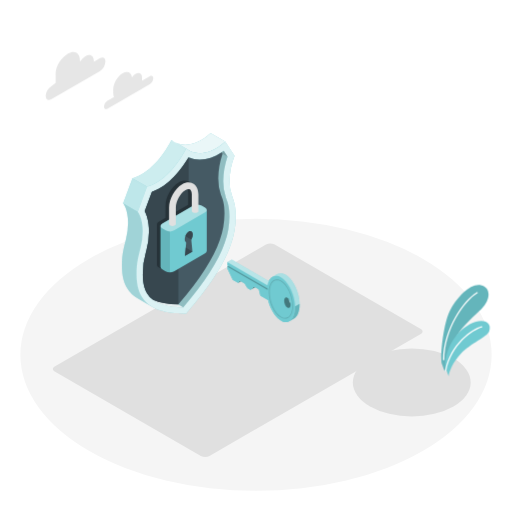
t = 0.00 s
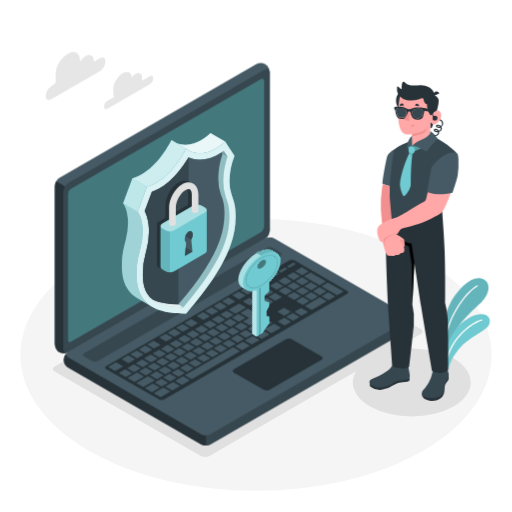
t = 2.00 s
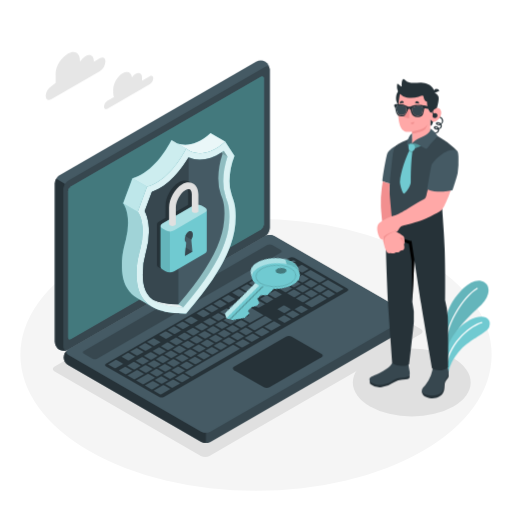
t = 2.38 s
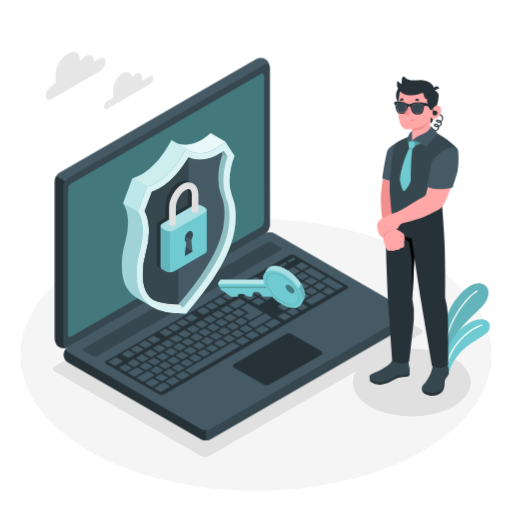
t = 2.75 s
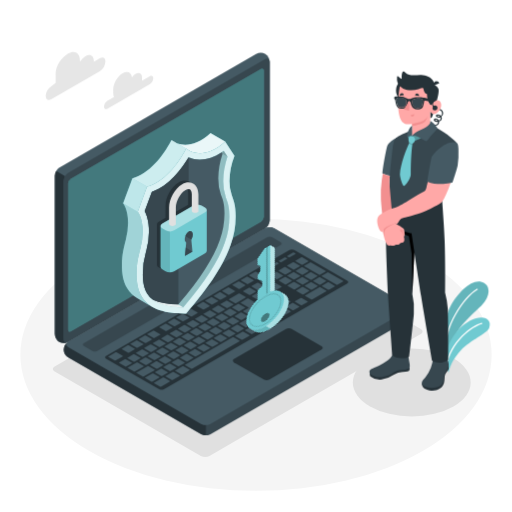
t = 3.50 s
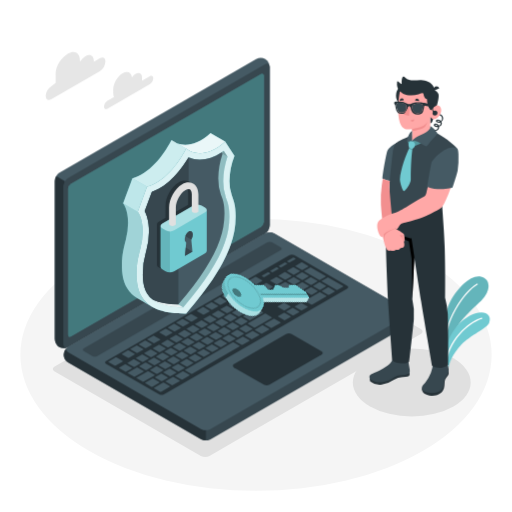
t = 4.25 s

The animated SVG that drew these frames (rendered in a browser with its animation timeline set to each time). Animation: 4 CSS @keyframes rules; one cycle of 5.00 s, repeats indefinitely.

<svg class="animated" id="freepik_stories-security" xmlns="http://www.w3.org/2000/svg" viewBox="0 0 500 500" version="1.1" xmlns:xlink="http://www.w3.org/1999/xlink" xmlns:svgjs="http://svgjs.com/svgjs"><style>svg#freepik_stories-security:not(.animated) .animable {opacity: 0;}svg#freepik_stories-security.animated #freepik--Plant--inject-154 {animation: 3s Infinite  linear floating;animation-delay: 0s;}svg#freepik_stories-security.animated #freepik--Device--inject-154 {animation: 2.0s 1 forwards ease-out slideRight,3s Infinite  linear floating;animation-delay: 0s,2s;}svg#freepik_stories-security.animated #freepik--Key--inject-154 {animation: 3s Infinite  linear spin;animation-delay: 0s;}svg#freepik_stories-security.animated #freepik--Character--inject-154 {animation: 2.0s 1 forwards ease-out slideLeft,3s Infinite  linear floating;animation-delay: 0s,2s;}            @keyframes floating {                0% {                    opacity: 1;                    transform: translateY(0px);                }                50% {                    transform: translateY(-10px);                }                100% {                    opacity: 1;                    transform: translateY(0px);                }            }                    @keyframes slideRight {                0% {                    opacity: 0;                    transform: translateX(30px);                }                100% {                    opacity: 1;                    transform: translateX(0);                }            }                 @keyframes spin {             from {                 transform: rotate(0);               }               to {                 transform: rotate(360deg);               }         }                 @keyframes slideLeft {                0% {                    opacity: 0;                    transform: translateX(-30px);                }                100% {                    opacity: 1;                    transform: translateX(0);                }            }        </style><g id="freepik--Floor--inject-154" class="animable" style="transform-origin: 250px 346.53px;"><ellipse id="freepik--floor--inject-154" cx="250" cy="346.53" rx="230.12" ry="132.84" style="fill: rgb(245, 245, 245); transform-origin: 250px 346.53px;" class="animable"></ellipse></g><g id="freepik--Shadows--inject-154" class="animable" style="transform-origin: 255.648px 342.016px;"><ellipse id="freepik--Shadow--inject-154" cx="402.11" cy="373.46" rx="57.53" ry="33.22" style="fill: rgb(224, 224, 224); transform-origin: 402.11px 373.46px;" class="animable"></ellipse><path id="freepik--shadow--inject-154" d="M196.14,445.23,53.41,362.83c-2.34-1.35-2.34-3.54,0-4.9L259.75,238.81a9.32,9.32,0,0,1,8.48,0l142.69,82.38c2.34,1.35,2.34,3.54,0,4.89L204.62,445.23A9.38,9.38,0,0,1,196.14,445.23Z" style="fill: rgb(224, 224, 224); transform-origin: 232.165px 342.016px;" class="animable"></path></g><g id="freepik--Plant--inject-154" class="animable" style="transform-origin: 454.616px 322.734px;"><g id="freepik--Plants--inject-154" class="animable" style="transform-origin: 454.616px 322.734px;"><path d="M431.15,354.41c-1.23-8.44,1.92-40.59,9.07-52.83s19-25.08,29.32-23.16c9.56,1.78,10.32,13.88.42,23.41s-25.06,21.9-27.92,36.3l-7.8,24.51Z" style="fill: rgb(112, 202, 209); transform-origin: 453.972px 320.434px;" id="el1we9d0huy3x" class="animable"></path><g id="elg8vnkhnkta"><path d="M431.15,354.41c-1.23-8.44,1.92-40.59,9.07-52.83s19-25.08,29.32-23.16c9.56,1.78,10.32,13.88.42,23.41s-25.06,21.9-27.92,36.3l-7.8,24.51Z" style="opacity: 0.1; transform-origin: 453.972px 320.434px;" class="animable"></path></g><path d="M433.44,351.76a.62.62,0,0,0,.46-.59c.44-29.66,19.41-57.14,32.35-64.79a.62.62,0,1,0-.63-1.07c-13.19,7.8-32.52,35.73-33,65.84a.62.62,0,0,0,.61.63A.47.47,0,0,0,433.44,351.76Z" style="fill: rgb(255, 255, 255); transform-origin: 449.588px 318.504px;" id="el6m6if33gv2f" class="animable"></path><path d="M438.08,367.24c.66-4.94,4.12-13.46,11.94-21.9,9.58-10.34,25.48-16,27.7-22,2.65-7.22-3.41-12.15-13.75-8.86-13.89,4.42-29.39,21.76-29.19,44.07Z" style="fill: rgb(112, 202, 209); transform-origin: 456.56px 340.339px;" id="elj5fjj0em3wh" class="animable"></path><path d="M435.29,362.57a.64.64,0,0,0,.47-.49c5.24-26,26.2-39.95,34.76-42.35A.63.63,0,0,0,471,319a.61.61,0,0,0-.77-.43c-9.46,2.65-30.3,16.8-35.64,43.31a.62.62,0,0,0,.49.73A.57.57,0,0,0,435.29,362.57Z" style="fill: rgb(255, 255, 255); transform-origin: 452.794px 340.577px;" id="elo6qqssdh2da" class="animable"></path></g></g><g id="freepik--Clouds--inject-154" class="animable" style="transform-origin: 97.1854px 78.6387px;"><g id="freepik--clouds--inject-154" class="animable" style="transform-origin: 97.1854px 78.6387px;"><path d="M146.31,74.42l-7.61,4.4a8.68,8.68,0,0,0,.06-1v-2.2c0-3.93-2.76-5.52-6.16-3.56a12.15,12.15,0,0,0-3.67,3.53c-.55-4.94-4.43-6.78-9.13-4.06-5.09,2.94-9.22,10.08-9.22,16v3.3a8.79,8.79,0,0,0,.78,3.82L105,98.25a7.55,7.55,0,0,0-3.42,5.92c0,2.18,1.53,3.06,3.42,2l41.27-23.83a7.55,7.55,0,0,0,3.42-5.91C149.73,74.22,148.2,73.33,146.31,74.42Z" style="fill: rgb(230, 230, 230); transform-origin: 125.635px 88.4449px;" id="elszqugigmr7n" class="animable"></path><path d="M50.14,84.25,54.34,81V71.76c0-7.34,5.85-15.86,12.2-19.53h0c6.36-3.67,11.51-.69,11.51,6.65v1.34a16.3,16.3,0,0,1,5.34-5.34h0c4.57-2.64,8.28-.5,8.28,4.78v.61l5.86-3.38c3-1.74,5.45-.33,5.45,3.15a12.06,12.06,0,0,1-5.45,9.44L50.14,96.84c-3,1.74-5.46.33-5.46-3.15A12,12,0,0,1,50.14,84.25Z" style="fill: rgb(230, 230, 230); transform-origin: 73.83px 74.1222px;" id="el2bb72ipb5dd" class="animable"></path></g></g><g id="freepik--Device--inject-154" class="animable animator-active" style="transform-origin: 227.827px 248.344px;"><g id="freepik--Laptop--inject-154" class="animable" style="transform-origin: 227.827px 248.344px;"><path d="M62.22,351.49a9.93,9.93,0,0,0,4.62,7.68l129.49,74.76a10.25,10.25,0,0,0,9.25,0L397.49,323.14a8.69,8.69,0,0,0,0-15.35L268,233a10.19,10.19,0,0,0-9.25,0L66.84,343.82A9.91,9.91,0,0,0,62.22,351.49Z" style="fill: rgb(55, 71, 79); transform-origin: 232.162px 333.461px;" id="el6qrb8hwxmvb" class="animable"></path><path d="M201,425v10a9.37,9.37,0,0,1-4.62-1.1L66.84,359.17a8.66,8.66,0,0,1-.47-15.05c-2.07,1.48-1.91,3.66.47,5l129.5,74.77A9.37,9.37,0,0,0,201,425Z" style="fill: rgb(38, 50, 56); transform-origin: 131.611px 389.561px;" id="elww6g4602rp" class="animable"></path><path d="M57.88,344a9.91,9.91,0,0,1-4.33-7.84V181.61a10.22,10.22,0,0,1,4.62-8L250.08,62.82a9.94,9.94,0,0,1,9-.17,9.94,9.94,0,0,1,4.33,7.84V225a10.21,10.21,0,0,1-4.62,8L66.84,343.82A9.93,9.93,0,0,1,57.88,344Z" style="fill: rgb(69, 90, 100); transform-origin: 158.48px 203.318px;" id="el3guzaaxgda4" class="animable"></path><path d="M66.3,344.1a10,10,0,0,1-8.42-.12,9.91,9.91,0,0,1-4.33-7.84V181.61a9.28,9.28,0,0,1,1.36-4.55l8.66,5h0a9.47,9.47,0,0,0-1.35,4.54V341.15C62.22,343.88,64,345.11,66.3,344.1Z" style="fill: rgb(38, 50, 56); transform-origin: 59.925px 261.015px;" id="elh3hll1goku6" class="animable"></path><path d="M62.22,186.62V341.15c0,3,2.07,4.14,4.62,2.67L258.75,233a10.21,10.21,0,0,0,4.62-8V70.49c0-2.94-2.06-4.14-4.62-2.66L66.84,178.61A10.24,10.24,0,0,0,62.22,186.62Z" style="fill: rgb(55, 71, 79); transform-origin: 162.795px 205.827px;" id="eli4tc7q3vpxk" class="animable"></path><path d="M66.84,349.15l129.49,74.77a10.25,10.25,0,0,0,9.25,0L397.49,313.13c2.55-1.48,2.55-3.87,0-5.34L268,233a10.19,10.19,0,0,0-9.25,0L66.84,343.82C64.29,345.29,64.29,347.68,66.84,349.15Z" style="fill: rgb(69, 90, 100); transform-origin: 232.165px 328.456px;" id="el271pjefjksnh" class="animable"></path><path d="M69.33,184.55,254.88,77.45c1.53-.88,2.78-.16,2.78,1.61V221.63a6.13,6.13,0,0,1-2.78,4.8L69.33,333.53c-1.53.88-2.78.16-2.78-1.61V189.35A6.13,6.13,0,0,1,69.33,184.55Z" style="fill: rgb(112, 202, 209); transform-origin: 162.105px 205.49px;" id="el1k4my5cx0j3" class="animable"></path><g id="elkorukpdjedc"><path d="M69.33,184.55,254.88,77.45c1.53-.88,2.78-.16,2.78,1.61V221.63a6.13,6.13,0,0,1-2.78,4.8L69.33,333.53c-1.53.88-2.78.16-2.78-1.61V189.35A6.13,6.13,0,0,1,69.33,184.55Z" style="opacity: 0.4; transform-origin: 162.105px 205.49px;" class="animable"></path></g><path d="M81.87,345.15l179.2-103.44a5.08,5.08,0,0,1,4.62,0l8.41,4.85c1.27.74,1.27,1.93,0,2.67L94.88,352.66a5.08,5.08,0,0,1-4.62,0l-8.39-4.84C80.6,347.08,80.6,345.89,81.87,345.15Z" style="fill: rgb(55, 71, 79); transform-origin: 177.985px 297.185px;" id="elzt4o8kaagi" class="animable"></path><path d="M103.55,357.67,282.74,254.22a5.08,5.08,0,0,1,4.62,0l51.74,29.87c1.28.74,1.28,1.94,0,2.67l-179,103.32a5.14,5.14,0,0,1-4.63,0l-51.91-29.75C102.28,359.6,102.27,358.4,103.55,357.67Z" style="fill: rgb(38, 50, 56); transform-origin: 221.327px 322.148px;" id="el1dksqwyswfu" class="animable"></path><path d="M261,298.21l5.64-3.26c.24-.14.25-.36,0-.5L260.72,291a1,1,0,0,0-.86,0l-5.65,3.26c-.23.14-.24.36,0,.49l6,3.44A1,1,0,0,0,261,298.21Zm-9.67-12.1-5.64,3.26a.26.26,0,0,0,0,.49l6,3.44a1,1,0,0,0,.86,0l5.65-3.26a.26.26,0,0,0,0-.5l-6-3.44A1,1,0,0,0,251.35,286.11Zm-18.23,10.52-9.54,5.51c-.24.14-.25.37,0,.5l6,3.44a1,1,0,0,0,.86,0l9.55-5.51c.24-.14.24-.36,0-.5l-6-3.43A.93.93,0,0,0,233.12,296.63Zm10-5.76-5.65,3.26c-.24.14-.24.36,0,.49l6,3.44a1,1,0,0,0,.86,0l5.64-3.26c.24-.14.24-.36,0-.5l-6-3.44A.94.94,0,0,0,243.11,290.87ZM221,303.65l-5.64,3.25c-.24.14-.24.37,0,.5l6,3.44a1,1,0,0,0,.86,0l5.64-3.25c.24-.14.24-.36,0-.5l-6-3.44A1,1,0,0,0,221,303.65Zm-8.24,4.76-5.65,3.26a.26.26,0,0,0,0,.49L213,315.6a.93.93,0,0,0,.86,0l5.64-3.25c.24-.14.24-.36,0-.5l-5.95-3.44A1,1,0,0,0,212.73,308.41Zm23.38,14,5.64-3.26c.24-.14.24-.36,0-.49l-5.95-3.44a1,1,0,0,0-.86,0l-5.65,3.26a.26.26,0,0,0,0,.5l5.95,3.44A1,1,0,0,0,236.11,322.41Zm-8.25,4.76,5.65-3.26c.24-.14.24-.36,0-.49L227.56,320a1,1,0,0,0-.86,0l-5.64,3.26c-.24.14-.24.36,0,.5l5.95,3.44A1,1,0,0,0,227.86,327.17Zm-8.24,4.76,5.64-3.26a.26.26,0,0,0,0-.49l-6-3.44a.93.93,0,0,0-.86,0L212.81,328c-.24.14-.24.36,0,.5l6,3.44A1,1,0,0,0,219.62,331.93Zm-8.25,4.76,5.64-3.26c.24-.13.25-.36,0-.49l-6-3.44a1,1,0,0,0-.86,0l-5.64,3.25c-.24.14-.25.36,0,.5l5.95,3.44A1,1,0,0,0,211.37,336.69ZM252.77,303l5.65-3.26a.26.26,0,0,0,0-.5l-6-3.43a.93.93,0,0,0-.86,0L246,299c-.24.14-.24.36,0,.49l5.95,3.44A1,1,0,0,0,252.77,303Zm-8.41,14.68,12.58-7.27c.24-.14.24-.36,0-.49l-14.46-8.35a1,1,0,0,0-.86,0l-6.51,3.76c-.24.14-.24.36,0,.5l7.66,4.42a.26.26,0,0,1,0,.49l-5.21,3c-.24.14-.24.36,0,.5l6,3.43A.93.93,0,0,0,244.36,317.65Zm-39.88-4.48-5.64,3.26a.26.26,0,0,0,0,.49l5.95,3.44a1,1,0,0,0,.86,0l5.65-3.26a.26.26,0,0,0,0-.5l-5.95-3.44A1,1,0,0,0,204.48,313.17Zm-8.24,4.76-5.65,3.26c-.24.14-.24.36,0,.49l6,3.44a1,1,0,0,0,.86,0l5.64-3.26c.24-.14.24-.36,0-.5l-6-3.44A.94.94,0,0,0,196.24,317.93ZM152.79,370a1,1,0,0,0,.86,0l5.64-3.26c.24-.14.25-.36,0-.5l-6-3.43a.93.93,0,0,0-.86,0l-5.64,3.26c-.24.14-.25.36,0,.49Zm-22.52-14-5.64,3.25c-.24.14-.25.36,0,.5l5.95,3.44a1,1,0,0,0,.86,0l5.64-3.26c.24-.13.25-.36,0-.49l-6-3.44A.93.93,0,0,0,130.27,356Zm11.85,10.34a.93.93,0,0,0,.86,0l5.64-3.26c.24-.14.24-.36,0-.49l-6-3.44a.93.93,0,0,0-.86,0l-5.64,3.26c-.24.14-.24.36,0,.5Zm24.38,6.06,5.64-3.26a.26.26,0,0,0,0-.49l-6-3.44a1,1,0,0,0-.86,0l-5.64,3.25c-.24.14-.24.36,0,.5l6,3.44A1,1,0,0,0,166.5,372.42Zm-9.11,4.77a1,1,0,0,0,.86,0l5.64-3.26c.24-.13.25-.36,0-.49L158,370a1,1,0,0,0-.86,0l-5.64,3.25c-.24.14-.25.36,0,.5Zm-18.87-25.94-5.65,3.26a.26.26,0,0,0,0,.5l5.95,3.44a1,1,0,0,0,.86,0l5.64-3.26c.24-.14.24-.36,0-.49l-6-3.44A.94.94,0,0,0,138.52,351.25Zm41.22-23.8-5.64,3.26c-.24.14-.24.36,0,.49l6,3.44a.93.93,0,0,0,.86,0l5.64-3.26c.24-.14.24-.36,0-.5l-6-3.43A.93.93,0,0,0,179.74,327.45Zm-33,19-5.64,3.26c-.24.14-.24.36,0,.5l5.95,3.43a.93.93,0,0,0,.86,0l5.65-3.26c.24-.14.24-.36,0-.49l-5.95-3.44A1,1,0,0,0,146.76,346.49ZM188,322.69,182.35,326c-.24.14-.25.36,0,.49l5.95,3.44a.93.93,0,0,0,.86,0l5.64-3.26c.24-.14.25-.36,0-.5l-6-3.43A.93.93,0,0,0,188,322.69Zm-16.49,9.52-5.64,3.26c-.24.14-.25.36,0,.5l6,3.43a.93.93,0,0,0,.86,0l5.64-3.26c.24-.14.25-.36,0-.5l-5.95-3.43A.93.93,0,0,0,171.5,332.21ZM163.25,337l-5.64,3.26c-.24.14-.24.36,0,.5l6,3.43a.93.93,0,0,0,.86,0l5.64-3.26c.24-.14.24-.36,0-.49l-6-3.44A.93.93,0,0,0,163.25,337ZM155,341.73,149.37,345c-.24.14-.25.36,0,.5l5.95,3.43a.93.93,0,0,0,.86,0l5.64-3.26c.24-.14.25-.36,0-.49l-5.95-3.44A1,1,0,0,0,155,341.73Zm39.87,4.48,5.64-3.25c.24-.14.25-.36,0-.5L194.58,339a1,1,0,0,0-.86,0l-5.64,3.25c-.24.14-.25.36,0,.5l6,3.44A1,1,0,0,0,194.88,346.21Zm74.7-70.62-5.64,3.25c-.24.14-.25.36,0,.5l5.95,3.44a1,1,0,0,0,.86,0l5.64-3.26c.24-.13.25-.36,0-.49l-5.95-3.44A.93.93,0,0,0,269.58,275.59Zm-10,5.76L254,284.61a.26.26,0,0,0,0,.49l5.95,3.44a1,1,0,0,0,.86,0l5.64-3.25c.24-.14.24-.36,0-.5l-6-3.44A1,1,0,0,0,259.6,281.35Zm18.22-10.53-5.64,3.26c-.24.14-.24.36,0,.5l6,3.44a1,1,0,0,0,.86,0l5.64-3.26c.24-.14.24-.36,0-.49l-6-3.44A1,1,0,0,0,277.82,270.82ZM233.68,314l5.64-3.26a.26.26,0,0,0,0-.49l-6-3.44a1,1,0,0,0-.86,0l-5.65,3.26a.26.26,0,0,0,0,.5l5.95,3.44A1,1,0,0,0,233.68,314Zm53.25-47.93a1,1,0,0,0-.86,0l-5.64,3.26c-.24.14-.25.36,0,.5l5.95,3.44a1,1,0,0,0,.86,0l5.64-3.26c.24-.14.25-.36,0-.49Zm-83.8,75.39,5.64-3.25c.24-.14.24-.37,0-.5l-6-3.44a1,1,0,0,0-.86,0l-5.64,3.25c-.24.14-.24.36,0,.5l6,3.44A1,1,0,0,0,203.13,341.45Zm101.11-58.38,5.65-3.26a.26.26,0,0,0,0-.49l-6-3.44a1,1,0,0,0-.86,0l-5.64,3.25c-.24.14-.24.36,0,.5l6,3.44A.94.94,0,0,0,304.24,283.07Zm-16.75-.15,5.65-3.26a.26.26,0,0,0,0-.49l-5.95-3.44a1,1,0,0,0-.86,0L280.69,279c-.24.14-.25.36,0,.5l5.95,3.44A1,1,0,0,0,287.49,282.92ZM295.43,271a.94.94,0,0,0-.85,0l-5.65,3.26a.26.26,0,0,0,0,.5l5.95,3.44a1,1,0,0,0,.86,0l5.64-3.26a.26.26,0,0,0,0-.49Zm1.74-1,14.46,8.35a1,1,0,0,0,.86,0l5.64-3.26c.24-.13.25-.36,0-.49l-14.46-8.35a1,1,0,0,0-.86,0l-5.64,3.26C296.94,269.61,296.94,269.83,297.17,270ZM278.08,280.5l-5.64,3.25c-.24.14-.24.36,0,.5l6,3.44a1,1,0,0,0,.86,0l5.64-3.25c.24-.14.24-.37,0-.5l-6-3.44A1,1,0,0,0,278.08,280.5ZM216,316.33l-5.64,3.25c-.24.14-.24.36,0,.5l6,3.44a1,1,0,0,0,.86,0l5.64-3.25c.24-.14.24-.37,0-.5l-6-3.44A1,1,0,0,0,216,316.33Zm79.12-28.49a1,1,0,0,0,.86,0l5.64-3.25c.24-.14.24-.37,0-.5l-5.95-3.44a1,1,0,0,0-.86,0l-5.65,3.25a.26.26,0,0,0,0,.5Zm-70.87,23.73-5.64,3.25c-.24.14-.24.36,0,.5l5.95,3.44a1,1,0,0,0,.86,0l5.65-3.26a.26.26,0,0,0,0-.49l-6-3.44A.93.93,0,0,0,224.27,311.57ZM161,365.26a1,1,0,0,0,.86,0l5.64-3.26c.24-.14.24-.36,0-.5l-6-3.44a.94.94,0,0,0-.85,0l-5.65,3.26c-.24.14-.24.36,0,.49Zm-11-10.85-5.64,3.26c-.24.14-.25.36,0,.49l6,3.44a.93.93,0,0,0,.86,0l5.64-3.26c.24-.14.25-.36,0-.5l-6-3.43A.93.93,0,0,0,150.06,354.41Zm20.08,6.08,5.65-3.25a.26.26,0,0,0,0-.5l-5.95-3.44a1,1,0,0,0-.86,0l-5.64,3.26a.26.26,0,0,0,0,.49l5.95,3.44A.93.93,0,0,0,170.14,360.49Zm8.25-4.76,5.64-3.25c.24-.14.25-.36,0-.5l-5.95-3.44a1,1,0,0,0-.86,0l-5.65,3.26a.26.26,0,0,0,0,.49l5.95,3.44A.93.93,0,0,0,178.39,355.73Zm8.25-4.76,5.64-3.25c.24-.14.24-.36,0-.5l-6-3.44a1,1,0,0,0-.86,0L179.83,347c-.24.14-.24.37,0,.5l6,3.44A1,1,0,0,0,186.64,351Zm-28.34-1.32-5.64,3.26c-.24.14-.24.36,0,.49l6,3.44a.93.93,0,0,0,.86,0l5.64-3.26c.24-.14.24-.36,0-.5l-6-3.43A.93.93,0,0,0,158.3,349.65Zm8.25-4.76-5.64,3.26c-.24.14-.25.36,0,.49l5.95,3.44a1,1,0,0,0,.86,0l5.65-3.26c.23-.14.24-.36,0-.5l-6-3.43A.93.93,0,0,0,166.55,344.89Zm33-19-5.64,3.25c-.24.14-.24.37,0,.5l6,3.44a1,1,0,0,0,.86,0l5.64-3.25c.24-.14.24-.36,0-.5l-6-3.44A1,1,0,0,0,199.53,325.85Zm-8.24,4.76-5.64,3.26c-.24.13-.25.36,0,.49l6,3.44a.93.93,0,0,0,.86,0l5.64-3.25c.24-.14.25-.36,0-.5l-5.95-3.44A1,1,0,0,0,191.29,330.61Zm16.49-9.52-5.64,3.25c-.24.14-.25.36,0,.5l6,3.44a1,1,0,0,0,.86,0l5.64-3.25c.24-.14.25-.36,0-.5l-6-3.44A1,1,0,0,0,207.78,321.09Zm-33,19-5.65,3.26c-.24.14-.24.36,0,.49l5.95,3.44a1,1,0,0,0,.86,0l5.64-3.26c.24-.14.24-.36,0-.5l-6-3.44A1,1,0,0,0,174.8,340.13Zm8.24-4.76-5.64,3.26a.26.26,0,0,0,0,.49l6,3.44a.94.94,0,0,0,.85,0l5.65-3.26c.24-.14.24-.36,0-.5l-6-3.44A1,1,0,0,0,183,335.37Zm-8.3,32.29,5.65-3.26a.26.26,0,0,0,0-.49l-5.95-3.44a.93.93,0,0,0-.86,0l-5.64,3.25c-.24.14-.24.36,0,.5l5.95,3.44A1,1,0,0,0,174.74,367.66Zm-45.9-3.45-6-3.44a1,1,0,0,0-.86,0L116.38,364c-.24.14-.24.36,0,.5l6,3.44a1,1,0,0,0,.86,0l5.64-3.26A.26.26,0,0,0,128.84,364.21Zm11.54,3.16-5.95-3.44a.93.93,0,0,0-.86,0l-8.68,5c-.24.14-.25.36,0,.5l6,3.44a1,1,0,0,0,.86,0l8.68-5C140.61,367.72,140.62,367.5,140.38,367.37Zm-20.56-9.87-6-3.44a1,1,0,0,0-.86,0l-6.94,4c-.24.14-.25.36,0,.5l6,3.44a1,1,0,0,0,.86,0l7-4C120.05,357.85,120.05,357.63,119.82,357.5Zm5.32-3.08a.93.93,0,0,0,.86,0l5.64-3.26c.24-.14.24-.36,0-.5l-6-3.43a.91.91,0,0,0-.85,0l-5.65,3.26c-.24.14-.24.36,0,.49ZM151.06,371l-6-3.43a.93.93,0,0,0-.86,0l-10.85,6.26c-.24.14-.24.37,0,.5l6,3.44a1,1,0,0,0,.86,0l10.85-6.26C151.29,371.38,151.29,371.16,151.06,371Zm4.6,7.17-6-3.44a1,1,0,0,0-.86,0l-6.94,4a.26.26,0,0,0,0,.49l6,3.44a.93.93,0,0,0,.86,0l6.94-4C155.89,378.55,155.89,378.33,155.66,378.19ZM186.45,319a1,1,0,0,0,.86,0l5.64-3.26a.26.26,0,0,0,0-.49l-6-3.44a1,1,0,0,0-.86,0l-5.64,3.25c-.24.14-.24.36,0,.5ZM170,328.55a.94.94,0,0,0,.85,0l5.65-3.25a.26.26,0,0,0,0-.5l-6-3.44a1,1,0,0,0-.86,0L164,324.61c-.24.14-.24.36,0,.5Zm-36.58,21.11a.93.93,0,0,0,.86,0l5.65-3.26a.26.26,0,0,0,0-.5l-5.95-3.43a.93.93,0,0,0-.86,0l-5.64,3.26c-.24.14-.24.36,0,.49Zm44.82-25.87a1,1,0,0,0,.86,0l5.64-3.25c.24-.14.25-.37,0-.5l-6-3.44a1,1,0,0,0-.86,0l-5.64,3.25c-.24.14-.25.36,0,.5Zm-16.49,9.52a1,1,0,0,0,.86,0l5.64-3.25c.24-.14.24-.36,0-.5l-5.95-3.44a1,1,0,0,0-.86,0l-5.65,3.26a.26.26,0,0,0,0,.49ZM160,378.66a1,1,0,0,0-.86,0l-8.68,5c-.24.14-.25.36,0,.49l5.95,3.44a1,1,0,0,0,.86,0l8.68-5a.26.26,0,0,0,0-.49Zm-10.07-38.52a1,1,0,0,0,.86,0l5.64-3.26c.24-.14.24-.36,0-.5l-6-3.44a1,1,0,0,0-.86,0l-5.64,3.26c-.24.14-.24.36,0,.49Zm-8.25,4.76a.93.93,0,0,0,.86,0l5.64-3.26c.24-.14.25-.36,0-.5l-5.95-3.43a.93.93,0,0,0-.86,0L135.68,341c-.23.14-.24.36,0,.49Zm171.08-54.44a1,1,0,0,0-.86,0l-13.89,8a.26.26,0,0,0,0,.49l6,3.44a.93.93,0,0,0,.86,0l13.88-8c.24-.14.25-.36,0-.5ZM294.48,301a.93.93,0,0,0-.86,0L288,304.25c-.24.14-.24.36,0,.5l5.95,3.43a.93.93,0,0,0,.86,0l5.65-3.26a.26.26,0,0,0,0-.5ZM183,362.9l5.64-3.26c.24-.14.25-.36,0-.49l-5.95-3.44a1,1,0,0,0-.86,0L176.18,359c-.23.14-.24.36,0,.5l5.95,3.44A1,1,0,0,0,183,362.9Zm95-52.39a1,1,0,0,0-.86,0l-5.64,3.26c-.24.14-.25.36,0,.5l5.95,3.43a.93.93,0,0,0,.86,0l5.64-3.26c.24-.14.25-.36,0-.49Zm43-24.81a1,1,0,0,0-.86,0L314.45,289a.26.26,0,0,0,0,.49l6,3.44a1,1,0,0,0,.86,0l5.64-3.25c.24-.14.24-.36,0-.5Zm14.2-1.32L320.69,276a1,1,0,0,0-.86,0l-5.64,3.25c-.24.14-.24.36,0,.5l14.46,8.35a1,1,0,0,0,.86,0l5.64-3.25C335.38,284.74,335.39,284.52,335.15,284.38Zm-88,43.92a.93.93,0,0,0-.86,0l-6.95,4c-.24.14-.24.36,0,.5l6,3.44a1,1,0,0,0,.86,0l6.94-4c.24-.14.25-.36,0-.49Zm20.83-12a1,1,0,0,0-.86,0l-8.68,5c-.24.14-.25.36,0,.49l6,3.44a1,1,0,0,0,.86,0l8.68-5c.24-.13.25-.36,0-.49Zm-39.93,23.05a1,1,0,0,0-.86,0l-46.43,26.81c-.24.14-.25.36,0,.49l5.95,3.44a.93.93,0,0,0,.86,0L234,343.26a.26.26,0,0,0,0-.5Zm-49,28.32a.93.93,0,0,0-.86,0l-6.94,4c-.24.14-.25.36,0,.5l6,3.43a.93.93,0,0,0,.86,0l7-4a.26.26,0,0,0,0-.5Zm58.59-33.83a.93.93,0,0,0-.86,0l-6.94,4c-.24.14-.25.36,0,.5l6,3.44a1,1,0,0,0,.86,0l6.94-4c.24-.13.25-.36,0-.49Zm-68.14,39.34a1,1,0,0,0-.86,0l-6.94,4c-.24.14-.24.36,0,.5l6,3.44a.94.94,0,0,0,.85,0l6.95-4c.24-.14.24-.36,0-.49Zm87.23-50.36a.93.93,0,0,0-.86,0l-6.94,4c-.24.14-.24.36,0,.5l6,3.43a.93.93,0,0,0,.86,0l6.94-4c.24-.14.24-.36,0-.5Zm29.51-17a.93.93,0,0,0-.86,0L279.73,309c-.24.14-.24.36,0,.5l6,3.43a.93.93,0,0,0,.86,0l5.64-3.26c.24-.14.24-.36,0-.49Zm18.27-13,5.65-3.25c.24-.14.24-.36,0-.5l-6-3.44a1,1,0,0,0-.86,0l-5.64,3.25c-.24.14-.24.37,0,.5l6,3.44A.94.94,0,0,0,304.5,292.74Zm-35.23.7,5.64-3.25c.24-.14.24-.36,0-.5l-6-3.44a1,1,0,0,0-.86,0l-5.64,3.26c-.24.14-.24.36,0,.49l6,3.44A.93.93,0,0,0,269.27,293.44ZM249,324.82l16.49-9.53a.26.26,0,0,0,0-.49l-6-3.44a.93.93,0,0,0-.86,0l-16.49,9.52a.26.26,0,0,0,0,.49l6,3.44A1,1,0,0,0,249,324.82Zm46.44-27.31a1,1,0,0,0,.86,0l5.64-3.25c.24-.14.24-.36,0-.5l-6-3.44a1,1,0,0,0-.86,0l-5.65,3.26a.26.26,0,0,0,0,.49Zm-7.65-4.92,5.65-3.25c.23-.14.24-.36,0-.5l-5.95-3.44a1,1,0,0,0-.86,0L281,288.66c-.24.14-.25.36,0,.5l5.95,3.44A1,1,0,0,0,287.75,292.59Zm-47,37,5.64-3.26c.24-.14.24-.36,0-.5l-6-3.44a1,1,0,0,0-.86,0l-5.65,3.26c-.24.14-.24.36,0,.49l5.95,3.44A1,1,0,0,0,240.71,329.58ZM277.17,308a.93.93,0,0,0,.86,0l5.64-3.26c.24-.14.25-.36,0-.5l-5.95-3.43a.93.93,0,0,0-.86,0l-5.64,3.26c-.24.14-.25.36,0,.5Zm-77.69,45.35,5.64-3.26c.24-.14.25-.36,0-.49l-5.95-3.44a.93.93,0,0,0-.86,0l-5.64,3.26c-.24.14-.25.36,0,.5l6,3.43A.93.93,0,0,0,199.48,353.38Zm8.25-4.76,5.64-3.26c.24-.14.24-.36,0-.49l-6-3.44a.93.93,0,0,0-.86,0l-5.64,3.26c-.24.14-.24.36,0,.5l6,3.43A.93.93,0,0,0,207.73,348.62Zm-16.49,9.52,5.64-3.26c.24-.14.24-.36,0-.49l-6-3.44a1,1,0,0,0-.86,0l-5.64,3.26c-.24.14-.24.36,0,.5l6,3.44A1,1,0,0,0,191.24,358.14Zm33-19,5.64-3.26c.24-.14.24-.36,0-.5l-6-3.43a.91.91,0,0,0-.85,0l-5.65,3.26c-.24.14-.24.36,0,.49l6,3.44A.93.93,0,0,0,224.22,339.1ZM216,343.86l5.64-3.26c.24-.14.25-.36,0-.5l-6-3.43a.93.93,0,0,0-.86,0l-5.64,3.26c-.24.14-.25.36,0,.5l6,3.43A.93.93,0,0,0,216,343.86Zm16.49-9.52,5.65-3.26a.26.26,0,0,0,0-.5l-6-3.43a.93.93,0,0,0-.86,0l-5.64,3.26c-.24.14-.24.36,0,.49l5.95,3.44A.93.93,0,0,0,232.46,334.34ZM273.86,266a.93.93,0,0,0,.86,0l5.65-3.26c.24-.14.24-.36,0-.49l-1.58-.92a1,1,0,0,0-.86,0l-5.64,3.26c-.24.14-.24.36,0,.5ZM233.09,292.1a.94.94,0,0,0,.85,0l5.65-3.26c.24-.14.24-.36,0-.5l-6-3.44a1,1,0,0,0-.86,0l-5.64,3.26a.26.26,0,0,0,0,.49Zm16.49-9.52a1,1,0,0,0,.86,0l5.64-3.25c.24-.14.24-.36,0-.5l-6-3.44a1,1,0,0,0-.86,0l-5.64,3.26a.26.26,0,0,0,0,.49ZM223,297.91a.93.93,0,0,0,.86,0l5.64-3.26c.24-.14.24-.36,0-.5l-6-3.43a.93.93,0,0,0-.86,0L217.07,294c-.24.14-.24.36,0,.5Zm18.31-10.57a.93.93,0,0,0,.86,0l5.64-3.25c.24-.14.25-.36,0-.5l-6-3.44a1,1,0,0,0-.86,0l-5.64,3.26c-.24.13-.25.36,0,.49Zm-34.8,20.09a.91.91,0,0,0,.85,0l5.65-3.26c.24-.14.24-.36,0-.49l-6-3.44a.93.93,0,0,0-.86,0l-5.64,3.26c-.24.14-.24.36,0,.5Zm8.24-4.76a.93.93,0,0,0,.86,0l5.64-3.26c.24-.14.25-.36,0-.49l-5.95-3.44a.93.93,0,0,0-.86,0l-5.64,3.26c-.24.14-.25.36,0,.5Zm42.6-27.12a.93.93,0,0,0,.86,0l5.65-3.26c.23-.14.24-.36,0-.49l-1.58-.92a1,1,0,0,0-.86,0l-5.64,3.25c-.24.14-.25.36,0,.5Zm24.74-14.28a.93.93,0,0,0,.86,0l5.64-3.26c.24-.14.25-.36,0-.5L287,256.6a1,1,0,0,0-.86,0l-5.65,3.26a.26.26,0,0,0,0,.5Zm12.51,7.22a.93.93,0,0,0,.86,0l5.64-3.26c.24-.14.24-.36,0-.49l-6-3.44a.91.91,0,0,0-.85,0l-5.65,3.26c-.24.14-.24.36,0,.5ZM312.75,288l5.64-3.25c.24-.14.25-.36,0-.5l-5.95-3.44a1,1,0,0,0-.86,0L306,284.05c-.24.14-.25.36,0,.5l5.95,3.44A1,1,0,0,0,312.75,288Zm-47.13-17.19a.93.93,0,0,0,.86,0l5.64-3.26c.24-.14.24-.36,0-.49l-1.59-.92a.93.93,0,0,0-.86,0L264,269.38c-.24.14-.24.36,0,.5Zm-67.34,41.4a.93.93,0,0,0,.86,0l5.64-3.26c.24-.14.24-.36,0-.49L198.84,305a1,1,0,0,0-.86,0l-5.65,3.26c-.23.14-.24.36,0,.5Z" style="fill: rgb(69, 90, 100); transform-origin: 220.551px 322.095px;" id="el0ry58qrszt39" class="animable"></path><path d="M228.48,360.67l50.82-29.34a6.14,6.14,0,0,1,5.54,0L314,348.15c1.53.89,1.53,2.32,0,3.21l-50.81,29.33a6.1,6.1,0,0,1-5.55,0l-29.14-16.82C227,363,227,361.55,228.48,360.67Z" style="fill: rgb(38, 50, 56); transform-origin: 271.26px 356.014px;" id="elld7paxfsgc" class="animable"></path></g></g><g id="freepik--Shield--inject-154" class="animable" style="transform-origin: 174.55px 218.109px;"><g id="freepik--shield--inject-154" class="animable" style="transform-origin: 174.55px 218.109px;"><g id="freepik--shield--inject-154" class="animable" style="transform-origin: 174.55px 218.109px;"><path d="M219.88,138.24c-15.88,14.27-29.6,13.52-38.18,6.91-8.57,16.52-22.29,33.1-38.17,37.17l-9.07,24.5s4.86,5.6,4.86,19a66.8,66.8,0,0,1-2.25,16.63c-1.65,6.61-3.78,13.45-3.78,24.88,0,7.74,1,15.27,4.94,22.12a27.3,27.3,0,0,0,9.93,10l-13.79-8a27.39,27.39,0,0,1-10.45-10.25C120,274.34,119,266.82,119,259.07c0-11.42,2.13-18.27,3.78-24.89A66.52,66.52,0,0,0,125,217.56c0-13.4-4.86-19-4.86-19l9.06-24.5c15.88-4.07,29.6-20.65,38.17-37.17,8.58,6.61,22.3,7.36,38.18-6.91Z" style="fill: rgb(112, 202, 209); transform-origin: 169.44px 214.715px;" id="elfwgfjxc4mod" class="animable"></path><g id="el2clbfyeye83"><path d="M172.42,139.8l-5-2.91A22,22,0,0,0,172.42,139.8Z" style="fill: rgb(255, 255, 255); opacity: 0.8; transform-origin: 169.92px 138.345px;" class="animable"></path></g><g id="eltl4o9r6bols"><path d="M205.57,130c-13.07,11.74-24.67,13.31-33.15,9.82l9.28,5.35c8.58,6.61,22.3,7.36,38.18-6.91Z" style="fill: rgb(255, 255, 255); opacity: 0.85; transform-origin: 196.15px 139.86px;" class="animable"></path></g><g id="el7n3bp8yal07"><path d="M167.39,136.89c-8.57,16.52-22.29,33.1-38.17,37.17l14.31,8.26c15.88-4.07,29.6-20.65,38.17-37.17Z" style="fill: rgb(255, 255, 255); opacity: 0.65; transform-origin: 155.46px 159.605px;" class="animable"></path></g><g id="elcpx53r1x56o"><polygon points="129.22 174.06 120.16 198.56 134.46 206.82 143.53 182.32 129.22 174.06" style="fill: rgb(255, 255, 255); opacity: 0.55; transform-origin: 131.845px 190.44px;" class="animable"></polygon></g><g id="eltjl0f32en8"><path d="M138.23,289.45c-3.92-6.85-4.94-14.38-4.94-22.12,0-11.43,2.13-18.27,3.78-24.88a66.8,66.8,0,0,0,2.25-16.63c0-13.4-4.86-19-4.86-19l-14.3-8.26s4.86,5.6,4.86,19a66.52,66.52,0,0,1-2.26,16.62c-1.65,6.62-3.78,13.47-3.78,24.89,0,7.75,1,15.27,4.94,22.12a27.39,27.39,0,0,0,10.45,10.25l13.79,8A27.3,27.3,0,0,1,138.23,289.45Z" style="fill: rgb(255, 255, 255); opacity: 0.4; transform-origin: 133.57px 249px;" class="animable"></path></g><g id="el4yr80yn87c"><path d="M138.23,289.45c-3.92-6.85-4.94-14.38-4.94-22.12,0-11.43,2.13-18.27,3.78-24.88a66.8,66.8,0,0,0,2.25-16.63c0-13.4-4.86-19-4.86-19l-14.3-8.26s4.86,5.6,4.86,19a66.52,66.52,0,0,1-2.26,16.62c-1.65,6.62-3.78,13.47-3.78,24.89,0,7.75,1,15.27,4.94,22.12a27.39,27.39,0,0,0,10.45,10.25l13.79,8A27.3,27.3,0,0,1,138.23,289.45Z" style="opacity: 0.05; transform-origin: 133.57px 249px;" class="animable"></path></g><path d="M181.7,306.23c-23.72.27-37.31-6-43.48-16.78-3.91-6.85-4.93-14.38-4.93-22.13,0-11.42,2.12-18.25,3.78-24.87a66.72,66.72,0,0,0,2.25-16.62c0-13.4-4.86-19-4.86-19l9.07-24.51c15.88-4.07,29.6-20.66,38.17-37.17,8.58,6.61,22.3,7.36,38.18-6.91l9.07,14a68.86,68.86,0,0,0-4.87,24.61,40.12,40.12,0,0,0,2.26,14c1.65,4.7,3.78,9.09,3.78,20.51a82.13,82.13,0,0,1-4.94,27.83C219,257.15,205.43,279.1,181.7,306.23Z" style="fill: rgb(112, 202, 209); transform-origin: 181.705px 222.239px;" id="el00sejieb02zi" class="animable"></path><g id="elzm8kno2so3r"><path d="M181.7,306.23c-23.72.27-37.31-6-43.48-16.78-3.91-6.85-4.93-14.38-4.93-22.13,0-11.42,2.12-18.25,3.78-24.87a66.72,66.72,0,0,0,2.25-16.62c0-13.4-4.86-19-4.86-19l9.07-24.51c15.88-4.07,29.6-20.66,38.17-37.17,8.58,6.61,22.3,7.36,38.18-6.91l9.07,14a68.86,68.86,0,0,0-4.87,24.61,40.12,40.12,0,0,0,2.26,14c1.65,4.7,3.78,9.09,3.78,20.51a82.13,82.13,0,0,1-4.94,27.83C219,257.15,205.43,279.1,181.7,306.23Z" style="fill: rgb(255, 255, 255); opacity: 0.75; transform-origin: 181.705px 222.239px;" class="animable"></path></g><path d="M178.89,300.07c-18.37-.22-30.25-4.82-35.31-13.67-2.86-5-4.13-10.88-4.13-19.08a75.86,75.86,0,0,1,3-21.13c.19-.76.39-1.5.57-2.25a71.85,71.85,0,0,0,2.44-18.11c0-9.77-2.34-16.16-4.2-19.7l7-18.8c17-5.91,29.29-22.7,35.8-33.71a28.1,28.1,0,0,0,11.09,2.24c7.68,0,15.49-2.86,23.29-8.51l3.65,5.66a75.83,75.83,0,0,0-4.16,23.88,46.32,46.32,0,0,0,2.6,16.07c.19.54.39,1.08.59,1.62,1.46,4,2.84,7.77,2.84,16.84a76.4,76.4,0,0,1-4.6,25.82C213.29,254.86,199.68,276,178.89,300.07Z" style="fill: rgb(112, 202, 209); transform-origin: 181.705px 223.71px;" id="elr3mykd8eder" class="animable"></path><g id="ely47eny6c3ig"><path d="M178.89,300.07c-18.37-.22-30.25-4.82-35.31-13.67-2.86-5-4.13-10.88-4.13-19.08a75.86,75.86,0,0,1,3-21.13c.19-.76.39-1.5.57-2.25a71.85,71.85,0,0,0,2.44-18.11c0-9.77-2.34-16.16-4.2-19.7l7-18.8c17-5.91,29.29-22.7,35.8-33.71a28.1,28.1,0,0,0,11.09,2.24c7.68,0,15.49-2.86,23.29-8.51l3.65,5.66a75.83,75.83,0,0,0-4.16,23.88,46.32,46.32,0,0,0,2.6,16.07c.19.54.39,1.08.59,1.62,1.46,4,2.84,7.77,2.84,16.84a76.4,76.4,0,0,1-4.6,25.82C213.29,254.86,199.68,276,178.89,300.07Z" style="fill: rgb(255, 255, 255); opacity: 0.4; transform-origin: 181.705px 223.71px;" class="animable"></path></g><g id="el5n4cbsmwqlk"><path d="M178.89,300.07c-18.37-.22-30.25-4.82-35.31-13.67-2.86-5-4.13-10.88-4.13-19.08a75.86,75.86,0,0,1,3-21.13c.19-.76.39-1.5.57-2.25a71.85,71.85,0,0,0,2.44-18.11c0-9.77-2.34-16.16-4.2-19.7l7-18.8c17-5.91,29.29-22.7,35.8-33.71a28.1,28.1,0,0,0,11.09,2.24c7.68,0,15.49-2.86,23.29-8.51l3.65,5.66a75.83,75.83,0,0,0-4.16,23.88,46.32,46.32,0,0,0,2.6,16.07c.19.54.39,1.08.59,1.62,1.46,4,2.84,7.77,2.84,16.84a76.4,76.4,0,0,1-4.6,25.82C213.29,254.86,199.68,276,178.89,300.07Z" style="opacity: 0.15; transform-origin: 181.705px 223.71px;" class="animable"></path></g><g id="elwizdb1e5wm"><path d="M147.79,291.49c6.26,5.52,16.66,8.41,31.1,8.58l-9.21-5.25A67.59,67.59,0,0,1,147.79,291.49Z" style="fill: rgb(255, 255, 255); opacity: 0.8; transform-origin: 163.34px 295.78px;" class="animable"></path></g><g id="elr2tycobnjg"><polygon points="217.28 150.24 222.08 153.01 218.43 147.35 216.34 148.79 217.28 150.24" style="opacity: 0.15; transform-origin: 219.21px 150.18px;" class="animable"></polygon></g><path d="M215.72,190.19a46.32,46.32,0,0,1-2.6-16.07,75.83,75.83,0,0,1,4.16-23.88l-.94-1.45c-7.1,4.69-14.2,7.07-21.2,7.07a28.1,28.1,0,0,1-11.09-2.24c-6.51,11-18.8,27.8-35.8,33.71l-7,18.8c1.86,3.54,4.2,9.93,4.2,19.7a71.85,71.85,0,0,1-2.44,18.11c-.18.75-.38,1.49-.57,2.25a75.86,75.86,0,0,0-3,21.13c0,8.2,1.27,14.08,4.13,19.08a20.61,20.61,0,0,0,6,6.5q9.21,4.2,24.54,4.4c20.78-24.08,34.39-45.21,40.46-62.83a76.35,76.35,0,0,0,4.6-25.82c0-9.07-1.39-12.84-2.85-16.84C216.11,191.27,215.91,190.73,215.72,190.19Z" style="fill: rgb(69, 90, 100); transform-origin: 179.305px 223.045px;" id="elmoix1kimtii" class="animable"></path><path d="M148.25,187.33l-7,18.8c1.86,3.54,4.2,9.93,4.2,19.7a71.85,71.85,0,0,1-2.44,18.11c-.18.75-.38,1.49-.57,2.25a75.86,75.86,0,0,0-3,21.13c0,8.2,1.27,14.08,4.13,19.08a20.61,20.61,0,0,0,6,6.5q9.21,4.2,24.54,4.4V228l10-3V153.62a110,110,0,0,1-10,14.24C167.44,175.89,158.74,183.68,148.25,187.33Z" style="fill: rgb(55, 71, 79); transform-origin: 161.775px 225.46px;" id="eloznpmatchqs" class="animable"></path></g><path id="freepik--shadow--inject-154" d="M198.12,202.42a3.19,3.19,0,0,0-.38-.55l-.05-.06a4.4,4.4,0,0,0-1-.81l-3.33-1.92a7.23,7.23,0,0,0-1.92-.74,10,10,0,0,0-1.22-.19v-9.86c0-4.95-1.87-8.86-5.13-10.74s-7-1.56-10.83.68c-7.12,4.11-12.69,14.14-12.69,22.83V212.7l-6.64,3.83a4,4,0,0,0-.56.39l-.18.14,0,0a2.43,2.43,0,0,0-.91,1.8v39.93a2.24,2.24,0,0,0,.07.51,2.94,2.94,0,0,0,1.25,1.62l.37.24,1.63.94,1.71,1a7.15,7.15,0,0,0,2.14.77,9,9,0,0,0,6.05-.78l30.23-17.45a2.88,2.88,0,0,0,1.7-2.36V203.37A2.06,2.06,0,0,0,198.12,202.42Zm-30.05-1.36c0-6.36,4.32-14.22,9.43-17.17,1.74-1,3.3-1.26,4.29-.68,1.17.67,1.86,2.57,1.86,5.08v11.64l-8.59,5-7,4Z" style="fill: rgb(38, 50, 56); transform-origin: 175.855px 220.202px;" class="animable"></path><g id="freepik--Padlock--inject-154" class="animable" style="transform-origin: 179.304px 221.95px;"><path d="M201.88,205.13a2.87,2.87,0,0,0-1.7-2.36l-3.33-1.93a9,9,0,0,0-8.19,0l-30.23,17.45a2.89,2.89,0,0,0-1.7,2.37h0v39.93h0a2.86,2.86,0,0,0,1.7,2.37l3.33,1.93a9.09,9.09,0,0,0,8.19,0l30.23-17.46a2.88,2.88,0,0,0,1.7-2.36h0V205.13Z" style="fill: rgb(112, 202, 209); transform-origin: 179.305px 232.86px;" id="ele5zp5rgnfjb" class="animable"></path><g id="elwib0wq4z8j"><path d="M161.76,225,158.43,223c-2.27-1.3-2.27-3.42,0-4.73l30.23-17.45a9,9,0,0,1,8.19,0l3.33,1.93c2.26,1.3,2.26,3.42,0,4.72L170,225A9.09,9.09,0,0,1,161.76,225Z" style="fill: rgb(255, 255, 255); opacity: 0.4; transform-origin: 179.301px 212.911px;" class="animable"></path></g><g id="elr8djamifxka"><path d="M165.86,225.93v39.93a8.39,8.39,0,0,1-4.1-1L158.42,263a2.85,2.85,0,0,1-1.69-2.38V220.66a2.86,2.86,0,0,0,1.69,2.36l3.34,1.93A8.29,8.29,0,0,0,165.86,225.93Z" style="opacity: 0.1; transform-origin: 161.295px 243.26px;" class="animable"></path></g><path d="M187.86,245.68l-7.22,4.17,1.12-13.06c-.86-.46-1.41-1.58-1.41-3.19,0-2.88,1.74-6.22,3.9-7.46s3.9.07,3.9,3a9.82,9.82,0,0,1-1.41,4.82Z" style="fill: rgb(69, 90, 100); transform-origin: 184.25px 237.762px;" id="elxl9fywkdpks" class="animable"></path><polygon points="187.86 245.68 181.32 241.91 180.64 249.85 187.86 245.68" style="fill: rgb(55, 71, 79); transform-origin: 184.25px 245.88px;" id="elf5neg1s4txi" class="animable"></polygon><path d="M184.25,226.14a8.5,8.5,0,0,0-3.33,4.42l5.82,3.36h0a9.82,9.82,0,0,0,1.41-4.82C188.15,226.21,186.41,224.89,184.25,226.14Z" style="fill: rgb(55, 71, 79); transform-origin: 184.535px 229.794px;" id="elhta166t34n" class="animable"></path><path d="M193.71,206h0v-16c0-5-1.87-8.86-5.13-10.74s-7-1.55-10.83.68c-7.12,4.11-12.69,14.14-12.69,22.83v16.05h0a1.62,1.62,0,0,0,1,1.34,5.13,5.13,0,0,0,4.61,0,1.62,1.62,0,0,0,1-1.34h0V202.82c0-6.36,4.32-14.22,9.43-17.17,1.74-1,3.31-1.25,4.3-.68,1.16.67,1.86,2.57,1.86,5.08v16h0a1.61,1.61,0,0,0,1,1.32,5.13,5.13,0,0,0,4.61,0,1.65,1.65,0,0,0,1-1.32h0Z" style="fill: rgb(224, 224, 224); transform-origin: 179.465px 199.371px;" id="el4iq01i0c75v" class="animable"></path></g></g></g><g id="freepik--Key--inject-154" class="animable" style="transform-origin: 257.29px 284.037px;"><g id="freepik--key--inject-154" class="animable" style="transform-origin: 257.29px 284.037px;"><polyline points="232.57 276.21 236.97 273.67 238.71 271.55 234.31 274.09 232.57 276.21" style="fill: rgb(112, 202, 209); transform-origin: 235.64px 273.88px;" id="eluw2al9ik4q" class="animable"></polyline><g id="elu3hae0od4gh"><polyline points="232.57 276.21 236.97 273.67 238.71 271.55 234.31 274.09 232.57 276.21" style="opacity: 0.4; transform-origin: 235.64px 273.88px;" class="animable"></polyline></g><polyline points="244.54 283.12 248.94 280.58 252.62 277.32 248.22 279.86 244.54 283.12" style="fill: rgb(112, 202, 209); transform-origin: 248.58px 280.22px;" id="elipcxkpbxf2m" class="animable"></polyline><g id="el19ns0hlkwxc"><polyline points="244.54 283.12 248.94 280.58 252.62 277.32 248.22 279.86 244.54 283.12" style="opacity: 0.4; transform-origin: 248.58px 280.22px;" class="animable"></polyline></g><path d="M282,291.9a9.34,9.34,0,0,1,1.82,4.79A9.52,9.52,0,0,1,282,291.9Zm10.23.13c-1.48-10.08-6.89-20-13.35-23.78-3.1-1.79-6-1.85-8.26-.51l-4.14,2.39-.24.14a4.32,4.32,0,0,0-.53.34,7.71,7.71,0,0,0-1,.78l-.14.13c-.13.13-.26.28-.38.42s-.31.36-.44.54a10.58,10.58,0,0,0-.81,1.24c-.12.22-.25.45-.36.69l-36.19-20.89-4.4,2.53v2.81l.38.21.35.21v.59l-.73.42v1.63l5.32,11.25,5.26,3,1.74-2.12,4.64,2.78,2.66,4.56,2.94,1.69,3.67-3.26,4.51,2.61,1.52,6.25,7.56,4.37a41.81,41.81,0,0,0,1.43,4.7l.17.49c2.52,6.6,6.52,12.26,11,14.87a12.39,12.39,0,0,0,1.7.81,9.65,9.65,0,0,0,.95.32,8.45,8.45,0,0,0,.84.19,7.31,7.31,0,0,0,2.68,0l.37-.09a2.29,2.29,0,0,0,.51-.15l.39-.15a3,3,0,0,0,.41-.19l.37-.19.19-.11.09-.05,4.15-2.39c3.34-1.94,5.51-6.84,5.51-13.77A35.77,35.77,0,0,0,292.18,292Z" style="fill: rgb(112, 202, 209); transform-origin: 257.28px 284.037px;" id="el59secoeiwus" class="animable"></path><path d="M280.66,300.4c-1.73-1-3.14-4-3.14-6.65s1.41-4,3.14-3,3.15,4,3.15,6.66S282.4,301.4,280.66,300.4Zm7.13-5.83c-1.48-10.08-6.9-20.05-13.36-23.78-3-1.72-5.75-1.85-8-.66l-.24.14a4.32,4.32,0,0,0-.53.34,7.71,7.71,0,0,0-1,.78l-.14.13c-.13.13-.26.28-.38.42s-.31.36-.44.54a10.58,10.58,0,0,0-.81,1.24c-.12.22-.25.45-.36.69a17.48,17.48,0,0,0-1.4,4.28L222,256.05v2.81l.38.21.35.21v.59l-.73.42v1.63l5.32,11.25,5.26,3,1.74-2.12,4.64,2.78,2.66,4.56,2.94,1.69,3.67-3.26,4.51,2.61,1.52,6.25,7.56,4.37a41.81,41.81,0,0,0,1.43,4.7l.17.49c2.52,6.6,6.52,12.26,11,14.87a12.39,12.39,0,0,0,1.7.81,9.65,9.65,0,0,0,.95.32,8.45,8.45,0,0,0,.84.19,7.31,7.31,0,0,0,2.68,0l.37-.09a2.29,2.29,0,0,0,.51-.15l.39-.15a3,3,0,0,0,.41-.19l.37-.19.19-.11.09-.05c3.2-2,5.26-6.85,5.26-13.62A37.23,37.23,0,0,0,287.79,294.57Z" style="fill: rgb(112, 202, 209); transform-origin: 255.09px 285.302px;" id="elfezda9gx6t" class="animable"></path><g id="el2ekw86gazfe"><path d="M283.81,297.37c0,2.68-1.41,4-3.14,3s-3.15-4-3.15-6.65,1.41-4,3.15-3A4.56,4.56,0,0,1,282,291.9a9.43,9.43,0,0,0,1.82,4.79A5.27,5.27,0,0,1,283.81,297.37Z" style="opacity: 0.4; transform-origin: 280.673px 295.547px;" class="animable"></path></g><g id="elampfgerub8h"><path d="M292.59,297.37c0,6.93-2.17,11.83-5.51,13.77l-4.15,2.39c3.2-2,5.26-6.85,5.26-13.62a37.23,37.23,0,0,0-.4-5.34c-1.48-10.08-6.9-20.05-13.36-23.78-3-1.72-5.75-1.85-8-.66l4.14-2.39c2.3-1.34,5.16-1.28,8.26.51C285.29,272,290.7,282,292.18,292A35.77,35.77,0,0,1,292.59,297.37Z" style="fill: rgb(255, 255, 255); opacity: 0.4; transform-origin: 279.51px 290.171px;" class="animable"></path></g><path d="M288.19,299.91c0,6.77-2.06,11.6-5.26,13.62l4.15-2.39c3.34-1.94,5.51-6.84,5.51-13.77,0-.26,0-.52,0-.77l-4.39,2.54C288.18,299.39,288.19,299.65,288.19,299.91Z" style="fill: rgb(112, 202, 209); transform-origin: 287.76px 305.065px;" id="eld65eon14lei" class="animable"></path><g id="el1ktohg16de3"><path d="M288.19,299.91c0,6.77-2.06,11.6-5.26,13.62l4.15-2.39c3.34-1.94,5.51-6.84,5.51-13.77,0-.26,0-.52,0-.77l-4.39,2.54C288.18,299.39,288.19,299.65,288.19,299.91Z" style="opacity: 0.1; transform-origin: 287.76px 305.065px;" class="animable"></path></g><g id="elnolno5u6ruq"><polygon points="261.34 281.57 261.34 283 221.99 260.29 222.72 259.87 222.72 259.27 261.34 281.57" style="opacity: 0.15; transform-origin: 241.665px 271.135px;" class="animable"></polygon></g><g id="elqit5wbng2tm"><polygon points="261.34 282.17 261.34 283 221.99 260.29 222.72 259.87 222.72 259.86 261.34 282.17" style="opacity: 0.15; transform-origin: 241.665px 271.43px;" class="animable"></polygon></g><g id="elwh3vb1kuny"><path d="M278.46,311.18a8.44,8.44,0,0,1-4.21-1.26c-6.42-3.71-11.64-14.73-11.64-24.57,0-5.74,1.74-10,4.77-11.78,2.12-1.22,4.62-1.07,7.24.44,6.41,3.71,11.63,14.73,11.63,24.57,0,5.74-1.74,10-4.77,11.78A5.91,5.91,0,0,1,278.46,311.18Zm-8-37.69a5.3,5.3,0,0,0-2.66.71c-2.76,1.59-4.4,5.76-4.4,11.15,0,9.61,5,20.34,11.27,23.93,2.38,1.38,4.62,1.53,6.5.45,2.76-1.59,4.4-5.76,4.4-11.15,0-9.61-5-20.35-11.27-23.93A7.74,7.74,0,0,0,270.41,273.49Z" style="opacity: 0.15; transform-origin: 274.43px 291.967px;" class="animable"></path></g><g id="eltjbdl3an1ei"><path d="M262.58,274.41a17.48,17.48,0,0,0-1.4,4.28L222,256.05l4.4-2.53Z" style="fill: rgb(255, 255, 255); opacity: 0.5; transform-origin: 242.29px 266.105px;" class="animable"></path></g></g></g><g id="freepik--Character--inject-154" class="animable" style="transform-origin: 404.277px 235.604px;"><g id="freepik--character--inject-154" class="animable" style="transform-origin: 404.277px 235.604px;"><path d="M412,385c.15,1.37.34,5.21,7.3,6.17s11.34-1.35,13.2-4.7,1.43-6.08,1.72-9.18,2.86-4.75,3.6-6.35c1.08-2.35-.5-6-.5-6Z" style="fill: rgb(38, 50, 56); transform-origin: 425.099px 378.165px;" id="ela20luz6teth" class="animable"></path><path d="M361.17,374.14a4.19,4.19,0,0,0,.45,3.36,14.61,14.61,0,0,0,11.16,3,26.83,26.83,0,0,0,11.8-4.63,15.59,15.59,0,0,1,9.11-2.63c3.35-.11,5.8-.85,6.06-1.73.44-1.55.44-2.52-.29-2.48Z" style="fill: rgb(38, 50, 56); transform-origin: 380.527px 374.84px;" id="eleh2w2g5th4" class="animable"></path><path d="M435.66,359.58c-.87,6.35-13.18,5.84-12.18.77l-2.19-15.41,13.93.43Z" style="fill: rgb(255, 168, 167); transform-origin: 428.475px 354.594px;" id="elk0vk291lnyi" class="animable"></path><path d="M412.46,381.88c.62-1.15,2.41-2.79,3.2-3.82a34.43,34.43,0,0,0,7.24-18.47c0-.37.07-1.09.45-1.32s.75.09,1.15.27l0,0v0a7.61,7.61,0,0,0,2.16.56c2.46.28,5.19-.31,5.8-.23s.63,1.55.59,3.15c.88-.55,1.17-1.65,1.95-2.29.43-.35.62-.36.61-.93,0-.37,0-.71,0-1.08.64-.18,1.17,2.24,1.69,4.09.6,2.15,1.35,4.57.51,6.75a18.35,18.35,0,0,1-2,3.36,13.82,13.82,0,0,0-2.52,6.16c-.1,1,0,2-.16,2.94a8.64,8.64,0,0,1-6.07,7.07c-4.25,1.32-10.62,1.11-14.36-1.85C411.4,385.21,411.84,383,412.46,381.88Z" style="fill: rgb(55, 71, 79); transform-origin: 425.022px 373.288px;" id="el1grdaqrgljf" class="animable"></path><path d="M396.62,358.52c-3.38,2.62-7.44,4.16-11.59,2.27l-1-25.93,14,2.51Z" style="fill: rgb(255, 168, 167); transform-origin: 391.03px 348.244px;" id="ele1qlmtt42m" class="animable"></path><path d="M364,369.66c.93-.3,1.84-.63,2.74-1A50.69,50.69,0,0,0,374,365c1-.62,2-1.27,3-2s2-1.52,3-2.32a10.17,10.17,0,0,0,1.41-1.52,15.53,15.53,0,0,0,2.1-3.38,1.22,1.22,0,0,1,.52-.69,1,1,0,0,1,1,.2,5.19,5.19,0,0,0,.77.52l.82.34a9.56,9.56,0,0,0,2.74.67c3.54.31,3.65-.4,3.8.74a8.09,8.09,0,0,1,0,1.28c1.87-.31,3.34-.91,3.42-1.62l.22-2.26c1.86-.17,2,3.16,2.6,6.9.49,3,1.22,5.21.38,7.44-2.81,2.45-7.77,1.86-10.59,2.32-4,.66-5.87,3.62-11.42,5.54-9,3.1-14.61-.47-16.29-2C360.39,373.23,360.17,370.88,364,369.66Z" style="fill: rgb(55, 71, 79); transform-origin: 380.476px 366.67px;" id="elullms1fyudc" class="animable"></path><path d="M431.73,205.18c.71,11,2,27.11,2.45,39.82.84,23.88.51,51.11.51,51.11a82.42,82.42,0,0,1,2.57,15.3c.57,15.26.47,49.52.47,49.52s-6.33,6.37-15.79,1.37c0,0-8.39-48-10.73-63.08-2.24-14.35-6.61-43-6.61-43l-2,40.72a62.75,62.75,0,0,1,1.49,19.55c-.51,7-4.5,41.51-4.5,41.51-3.64,3.41-14.24,1.55-16.56-1.16,0,0-3.71-51-4.13-58.38-.89-15.93-3.26-75.34-2.07-84.56S431.73,205.18,431.73,205.18Z" style="fill: rgb(38, 50, 56); transform-origin: 407.12px 284.695px;" id="eliixxxn0lxq" class="animable"></path><path d="M404.6,256.18l-2.78-18.38s-7.63-1.44-13.21-5.58c0,0,2.17,4.91,10.61,8.41L402,257.75l.66,39.15Z" id="el7aeig0jesp9" class="animable" style="transform-origin: 396.605px 264.56px;"></path><path d="M420.19,131.43c.51,2.07,4,1.75,5.56,1.36a3.87,3.87,0,0,0,3.06-4.12,4.25,4.25,0,0,0,2.05-1.25A3,3,0,0,0,431,124a4.24,4.24,0,0,0,1.74-4.05,4.68,4.68,0,0,0-1.72-2.81,4.89,4.89,0,0,0-3.06-1.09c-.36,0-.72.72-.2.78a5.36,5.36,0,0,1,2.23,1,4.27,4.27,0,0,1,1.52,1.92,3.16,3.16,0,0,1-1.08,3.44,4.56,4.56,0,0,0-.61-.63,3.55,3.55,0,0,0-2.54-.9,1.82,1.82,0,0,0-1.67,1c-.24.78.57,1.44,1.17,1.78a3.52,3.52,0,0,0,2.89.26,2.18,2.18,0,0,0,.23-.09,3.09,3.09,0,0,1,.14.32c.54,1.43-.33,2.32-1.5,2.72-.71-1.47-2.63-2.54-4.17-1.77A1.29,1.29,0,0,0,424,128a3.44,3.44,0,0,0,2.37.94,8.25,8.25,0,0,0,1.21,0,2.64,2.64,0,0,1-.42,1.83,3.68,3.68,0,0,1-2.91,1.24,4.76,4.76,0,0,1-3.43-1.09C420.53,130.67,420.11,131.12,420.19,131.43Zm9.13-7.68a2.29,2.29,0,0,1-1.93-.32c-.42-.28-.89-.69-.14-.74A2.61,2.61,0,0,1,429.32,123.75Zm-2.09,4.15a4.65,4.65,0,0,1-1.26-.12c-.3-.07-1.61-.74-.94-1,.51-.23,1.41.28,1.77.6A2.55,2.55,0,0,1,427.23,127.9Z" style="fill: rgb(38, 50, 56); transform-origin: 426.481px 124.563px;" id="elq4rtrfrfp7b" class="animable"></path><path d="M422.62,92.75a5.85,5.85,0,0,1,.65.13,3,3,0,0,1,1.6-3.37,3.22,3.22,0,0,1,4.15,1.7l-4.53,2.07a6.37,6.37,0,0,1,3.45,2.94c1.24,2.56-.4,8-2.05,14.7a94.35,94.35,0,0,1-3.65,12.44c-.76,2-2.13,2-2.13,2v-6.69l.29-5.55s-3.56-4.87-3.95-8.86c-.51-5.13.57-7.23.57-7.23Z" style="fill: rgb(38, 50, 56); transform-origin: 422.667px 107.319px;" id="el59gegwq7xa" class="animable"></path><path d="M398,87a11.3,11.3,0,1,1-11.32,11.26A11.29,11.29,0,0,1,398,87Z" style="fill: rgb(38, 50, 56); transform-origin: 397.98px 98.3px;" id="elwmmi2nwuarb" class="animable"></path><path d="M420.19,112.24c1.34,1.16,2.43-1.84,3.56-3s4.79-2.77,6.61,1.09-1.68,9.27-4.43,10.54c-4,1.87-5.82-2.18-5.82-2.18v16.75c-4.23,7.62-13.38,5.84-17.71,6.91a9.53,9.53,0,0,1,0-6l0-5.45a20.22,20.22,0,0,1-5.53.29c-3.66-.58-5.62-3.59-6.71-7.55-1.76-6.36-2.13-17.05.32-29.4C394.58,91.08,408.43,91.6,417,97,416.4,108,418.85,111.08,420.19,112.24Z" style="fill: rgb(255, 168, 167); transform-origin: 409.802px 117.321px;" id="elsvzt6u28d4e" class="animable"></path><path d="M402.41,130.9s8.16-1.61,11-3.12a9.32,9.32,0,0,0,4-3.89,12.81,12.81,0,0,1-2.26,4.6c-2.09,2.66-12.73,4.59-12.73,4.59Z" style="fill: rgb(242, 143, 143); transform-origin: 409.91px 128.485px;" id="el2mt589eodux" class="animable"></path><path d="M384.89,105.63a3.24,3.24,0,0,0,.75,1.75,1.85,1.85,0,0,1,.3.63,31.12,31.12,0,0,0,1,4.72,5.21,5.21,0,0,0,5,3.45,7.69,7.69,0,0,0,1.72-.11.42.42,0,0,0,.13,0,4.87,4.87,0,0,0,1.42-.52l.08,0,.13-.08.14-.11a.45.45,0,0,0,.14-.1.61.61,0,0,0,.16-.12L396,115l.28-.27a6.73,6.73,0,0,0,1.15-1.77c.77-1.63.62-3.94,1.82-4.17a.8.8,0,0,0,.15,0h.16c1.64.06,1.4,2.56,2.28,4.37a6.09,6.09,0,0,0,5.9,3.7h.45l.37,0a6.85,6.85,0,0,0,.85-.1l.27-.06.26-.07.16,0a5.87,5.87,0,0,0,1-.43c.11-.08.22-.14.33-.21a6.44,6.44,0,0,0,.56-.48,5.21,5.21,0,0,0,1.1-1.65,28.13,28.13,0,0,0,1.07-4.64,2,2,0,0,1,.28-.67,3.16,3.16,0,0,0,.83-1.66,1.45,1.45,0,0,0-1-1.5l-.86-.14c-2.79-.39-6.43-.61-8.62-.06-2.76.69-3.73,1.55-5.25,1.5s-2.32-1-4.91-1.89c-2-.72-5.46-.75-8.06-.57-.29,0-.54,0-.81.06C385.33,104.21,384.85,104.88,384.89,105.63Zm17.95,2.06a2.3,2.3,0,0,1,.79-.61,1.09,1.09,0,0,1,.15-.08l.07,0a4.21,4.21,0,0,0,.39-.17c.11,0,.24-.08.36-.13a9.61,9.61,0,0,1,1.18-.35l.47-.1c.39-.07.8-.13,1.2-.17h.29c2.63-.16,4.26.49,4.84,1s.28,3,0,4.22c0,0,0,.07,0,.09a.19.19,0,0,1,0,.1,3.48,3.48,0,0,1-.12.49,1.81,1.81,0,0,1-.09.31h0c-.06.17-.12.34-.19.52a.53.53,0,0,1-.08.17.27.27,0,0,1-.05.11s0,.07,0,.11l-.08.15c0,.06-.06.11-.1.16a.62.62,0,0,1-.11.17,1,1,0,0,1-.11.17,4.12,4.12,0,0,1-3.71,1.67A5.06,5.06,0,0,1,404,114a5.42,5.42,0,0,1-1.23-2.52C402.47,110.05,402.31,108.43,402.84,107.69Zm-15.45-1.58a1.77,1.77,0,0,1,.65-.4.06.06,0,0,1,0,0l.28-.11.17,0,.15,0,.1,0,0,0,.15,0a5.58,5.58,0,0,1,.61-.09l.33,0h.19a.44.44,0,0,0,.16,0,3,3,0,0,1,.42,0h.3a11.12,11.12,0,0,1,1.21.13c1.87.31,3.82,1.22,4.31,2s.35,2.37.08,3.75a7.06,7.06,0,0,1-.25.91.11.11,0,0,0,0,.07.42.42,0,0,1,0,.1s0,0,0,.06a1.17,1.17,0,0,1-.05.11c0,.08-.07.15-.11.22a1.86,1.86,0,0,1-.1.2l0,.06-.08.14-.08.11h0a4.12,4.12,0,0,1-3.94,1.71,4.53,4.53,0,0,1-2-.52c-1.84-1-2.27-3.08-2.48-4C387.13,109.08,386.82,106.62,387.39,106.11Z" style="fill: rgb(38, 50, 56); transform-origin: 400.081px 110.502px;" id="eliffz1oyw1bt" class="animable"></path><path d="M414.1,105.3l12,2.69a5.2,5.2,0,0,0-2.75,1.77L414.09,108Z" style="fill: rgb(38, 50, 56); transform-origin: 420.095px 107.53px;" id="elw3s34n1x0kh" class="animable"></path><path d="M387.39,110.34c.21,1,.64,3.07,2.48,4a4.53,4.53,0,0,0,2,.52,4.12,4.12,0,0,0,3.94-1.71h0l.08-.11.08-.14,0-.06a1.86,1.86,0,0,0,.1-.2c0-.07.07-.14.11-.22a1.17,1.17,0,0,0,.05-.11s0,0,0-.06a.42.42,0,0,0,0-.1.11.11,0,0,1,0-.07,7.06,7.06,0,0,0,.25-.91c.27-1.38.42-3-.08-3.75s-2.44-1.7-4.31-2a11.12,11.12,0,0,0-1.21-.13h-.3a3,3,0,0,0-.42,0,.44.44,0,0,1-.16,0h-.19l-.33,0a5.58,5.58,0,0,0-.61.09l-.15,0,0,0-.1,0-.15,0-.17,0-.28.11a.06.06,0,0,0,0,0,1.77,1.77,0,0,0-.65.4C386.82,106.62,387.13,109.08,387.39,110.34Z" style="fill: rgb(55, 71, 79); transform-origin: 391.897px 110.091px;" id="el0hufd35wnctv" class="animable"></path><path d="M402.77,111.44A5.42,5.42,0,0,0,404,114a5.06,5.06,0,0,0,3.86,1.56,4.12,4.12,0,0,0,3.71-1.67,1,1,0,0,0,.11-.17.62.62,0,0,0,.11-.17c0-.05.06-.1.1-.16l.08-.15s0-.07,0-.11a.27.27,0,0,0,.05-.11.53.53,0,0,0,.08-.17c.07-.18.13-.35.19-.52h0a1.81,1.81,0,0,0,.09-.31,3.48,3.48,0,0,0,.12-.49.19.19,0,0,0,0-.1s0-.06,0-.09c.27-1.22.6-3.66,0-4.22s-2.21-1.21-4.84-1h-.29c-.4,0-.81.1-1.2.17l-.47.1a9.61,9.61,0,0,0-1.18.35c-.12,0-.25.08-.36.13a4.21,4.21,0,0,1-.39.17l-.07,0a1.09,1.09,0,0,0-.15.08,2.3,2.3,0,0,0-.79.61C402.31,108.43,402.47,110.05,402.77,111.44Z" style="fill: rgb(55, 71, 79); transform-origin: 407.659px 110.829px;" id="elb2dj1sbx17l" class="animable"></path><path d="M387.71,85.51c0-.13,0-.27.05-.41a1.29,1.29,0,0,1,.27-.71c.55-.57,1.65.87,2,1.2a14.78,14.78,0,0,0,1.17.92,8.89,8.89,0,0,1,1.1.65,11.58,11.58,0,0,1,0-4.11c.17-.9.42-3,1.54-3.21.66-.14,1.24.42,1.73.88,4.47,4.18,10.31,2.25,15.69,2.42,4.51.14,9.94,2,12,6.36.93,2,1.09,4.11-.75,5.49-1.18.9-2.34.86-3,2.29-.16.35-1.19,4.61-.58,4.57a4.69,4.69,0,0,1-5-3.43c-.11-.47-.36-1.32-.46-1.8a1,1,0,0,0-1.29-.78c-1.37.3-2.26.86-3.55,1.21a25.91,25.91,0,0,1-11.34.67,13.46,13.46,0,0,1-7.12-3.82A10.7,10.7,0,0,1,387.71,85.51Z" style="fill: rgb(38, 50, 56); transform-origin: 405.774px 90.8461px;" id="el2y5ynli3anq" class="animable"></path><path d="M405.28,103.09l4,.61a2.09,2.09,0,0,0-1.72-2.33A2,2,0,0,0,405.28,103.09Z" style="fill: rgb(38, 50, 56); transform-origin: 407.289px 102.524px;" id="ellqdze1dx8tc" class="animable"></path><path d="M404.36,121.47l-3.33.87a1.69,1.69,0,0,0,2.06,1.29A1.81,1.81,0,0,0,404.36,121.47Z" style="fill: rgb(242, 143, 143); transform-origin: 402.719px 122.575px;" id="elkhnh9sj5z7" class="animable"></path><path d="M390.3,103.32l4-.44a1.94,1.94,0,0,0-2.15-1.81A2.12,2.12,0,0,0,390.3,103.32Z" style="fill: rgb(38, 50, 56); transform-origin: 392.297px 102.189px;" id="elfarsrdp4nn9" class="animable"></path><path d="M400,108.82l-.54,9.33-5.2-1.36,5.19-8.08A1.23,1.23,0,0,1,400,108.82Z" style="fill: rgb(242, 143, 143); transform-origin: 397.13px 113.43px;" id="elgg4ctshqpj" class="animable"></path><path d="M422.34,115.3a2.44,2.44,0,1,0,2.44-2.43A2.43,2.43,0,0,0,422.34,115.3Z" style="fill: rgb(38, 50, 56); transform-origin: 424.78px 115.31px;" id="elskfuv5smt1f" class="animable"></path><path d="M422.08,110.85a5.24,5.24,0,0,1,1.08-2,2.43,2.43,0,0,1,1.93-.66s.07.08,0,.1c-.27.16-.46.25-.73.44a4.41,4.41,0,0,0-.74.63,2.84,2.84,0,0,0-.47.76,3.43,3.43,0,0,0-.28,1,3.11,3.11,0,0,0,.23,1.6,2.86,2.86,0,0,0,.46.77,2.75,2.75,0,0,1,.54.59c.15.31-.28.84-.61.66a3.2,3.2,0,0,1-1.33-1.69A3.12,3.12,0,0,1,422.08,110.85Z" style="fill: rgb(38, 50, 56); transform-origin: 423.519px 111.477px;" id="elbg9q7oumbm" class="animable"></path><path d="M387.42,144.07c-3.38,2.22-8.05,5.1-9.19,8.23s-4.43,21.28-4.79,27.13a30,30,0,0,0,9.5,2.68Z" style="fill: rgb(69, 90, 100); transform-origin: 380.43px 163.09px;" id="el3o7d5b3womk" class="animable"></path><path d="M427.35,135.42c8.56,4.7,17,11.72,18.82,14.42,0,0-5,16.67-9.41,24.58s-6.77,31.3-6.77,31.3-30.16,10-39.61,10.79-10.65-3.23-10.65-3.23-.2-26.15,2-43.6,1.72-22.64,5.72-25.61c2.59-1.91,13.75-6.75,13.75-6.75v5C407.3,142.44,427.35,135.42,427.35,135.42Z" style="fill: rgb(55, 71, 79); transform-origin: 412.948px 176.016px;" id="el6ryoaya5qyx" class="animable"></path><path d="M398.85,145a6.64,6.64,0,0,1-.64-3.64l2.52-1.83,0,3.17Z" style="fill: rgb(112, 202, 209); transform-origin: 399.451px 142.265px;" id="elecm97qn3p9h" class="animable"></path><g id="elzt0s4q9noe"><path d="M398.85,145a6.64,6.64,0,0,1-.64-3.64l2.52-1.83,0,3.17Z" style="opacity: 0.25; transform-origin: 399.451px 142.265px;" class="animable"></path></g><polygon points="403.75 143.07 410.27 139.35 415.17 143.23 405.27 147.34 403.75 143.07" style="fill: rgb(112, 202, 209); transform-origin: 409.46px 143.345px;" id="elg0xjweqg1i8" class="animable"></polygon><g id="elirqaqq2wsnm"><polygon points="403.75 143.07 410.27 139.35 415.17 143.23 405.27 147.34 403.75 143.07" style="opacity: 0.25; transform-origin: 409.46px 143.345px;" class="animable"></polygon></g><path d="M420.11,128.34v1.32c-.25,1.25-2.71,4.15-8.92,6.93s-8.79,5.75-8.79,5.75a16.09,16.09,0,0,1,4.92.91c2.83,1,7.53,4.6,8.87,4.56s3.19-3.74,6.7-7.43c3-3.1,4.46-5,4.46-5S422.53,128.37,420.11,128.34Z" style="fill: rgb(69, 90, 100); transform-origin: 414.875px 138.075px;" id="eluo7y3uypde" class="animable"></path><path d="M402.4,142.34c-2.25.25-4.36,1.81-4.91,1s1.36-8.34,4.89-10.63Z" style="fill: rgb(69, 90, 100); transform-origin: 399.898px 138.141px;" id="elev3ht50vmgp" class="animable"></path><path d="M380.6,181.8s-.27,4.67-.34,6.27,2.6,29,2.6,29l-9.42,4s-1.14-10.56-1.51-16.44a95.68,95.68,0,0,1,.81-18.13c.74-5,1-6.92,1-6.92A35.1,35.1,0,0,0,380.6,181.8Z" style="fill: rgb(242, 143, 143); transform-origin: 377.334px 200.325px;" id="el7izvferi83" class="animable"></path><path d="M374.2,234.46s0,.42,0,2a35.7,35.7,0,0,0,1.58,7.78c.59,1.48,2,4.73,2.74,5.11a3.58,3.58,0,0,0,2.3.41c1.49-.14,3.05.63,4.46-.05A8.66,8.66,0,0,1,387,249c.87-.21,1.87.05,2.65-.41.5-.29.81-.83,1.3-1.13.72-.44,1.67-.28,2.44-.63a2.53,2.53,0,0,0,1.27-1.52c.44-1.32,0-2.81-.26-4.13a3.63,3.63,0,0,0,.67-2.23,19.24,19.24,0,0,0-.59-5.07c-.33-1-7.17-4.89-7.17-4.89l-1.35-.89a11.51,11.51,0,0,0-8.4,1.35C373.55,232,374.2,234.46,374.2,234.46Z" style="fill: rgb(255, 168, 167); transform-origin: 384.617px 238.91px;" id="el4a4i52i4acc" class="animable"></path><path d="M376.05,234.27c-1.81,3-.75,8.41-.74,8.47a33.65,33.65,0,0,1-1.11-6.26c0-1.6,0-2,0-2s-.65-2.5,3.31-5a11.51,11.51,0,0,1,8.4-1.35S377.86,231.24,376.05,234.27Z" style="fill: rgb(242, 143, 143); transform-origin: 380.035px 235.297px;" id="ell5z0y1dwa2o" class="animable"></path><path d="M394.35,241.15a17,17,0,0,0-2.91-5.37c-.76-.7-1.4-1.59-.64-1.29s1.82.47,2.24-.06.51.39,0,1.11-.08,1.27.47,2.45A12.06,12.06,0,0,1,394.35,241.15Z" style="fill: rgb(242, 143, 143); transform-origin: 392.404px 237.711px;" id="eliqwxr3uxqr" class="animable"></path><path d="M443.56,150.17c2.85,1,3.23,8.8,2.61,15.8s-6.08,23.55-8.57,29.31c-2.79,6.47-4.48,10.2-6.34,12.23s-5.75,3.7-10.73,6.28c-4.5,2.33-7.58,3.51-15.26,5.89-8.66,2.69-12,2.85-13.84,4.14s-2.36,4.09-4.17,5.14l-1.35-.89a29.23,29.23,0,0,0-8.61,3.6,11.79,11.79,0,0,0-3.1,2.79v2s-2.19.92-4.05-3-2.71-9.8-.57-12.37S378.5,215,384,213.28s8.23-3.52,14.65-7.4c6.84-4.13,11.59-6.88,15-8.74,1.29-.75,2.16-1.66,2.74-4,.46-1.88,1.83-7.44,2.67-11.62C420.4,174.53,423.41,153.39,443.56,150.17Z" style="fill: rgb(255, 168, 167); transform-origin: 407.372px 193.362px;" id="elnm49kzsnabs" class="animable"></path><path d="M446.17,149.84s1.33.23,1.51,5.77a84.67,84.67,0,0,1-.75,15.69c-.73,4.25-5,16.8-5,16.8s-12.27,4-24.83-.77c0,0,2.95-18.1,4.06-22.9S437.82,144.82,446.17,149.84Z" style="fill: rgb(69, 90, 100); transform-origin: 432.433px 169.243px;" id="els9gq1fmfmg8" class="animable"></path><path d="M402.75,150.2c-.7,4.5-1.66,15.19-1.66,30.28,0,3.7-5.4,11.21-6.67,11.05s-3.6-7.22-3.93-11.32c.51-9.92,6.51-25.31,9.13-30.57Z" style="fill: rgb(112, 202, 209); transform-origin: 396.62px 170.586px;" id="elz12i9b2bm9p" class="animable"></path><g id="elgjs7bror0ls"><path d="M399.42,150.07a4.28,4.28,0,0,1,.2-.43l3.13.56-.19,1.32A5.39,5.39,0,0,1,399.42,150.07Z" style="opacity: 0.15; transform-origin: 401.085px 150.58px;" class="animable"></path></g><path d="M403.75,143.07a13.57,13.57,0,0,0-3-.36,7.07,7.07,0,0,0-1.92,2.3,10.72,10.72,0,0,0,.77,4.63,3.77,3.77,0,0,0,3.13.56,6.62,6.62,0,0,0,2.52-2.86A6,6,0,0,0,403.75,143.07Z" style="fill: rgb(112, 202, 209); transform-origin: 402.035px 146.518px;" id="el5a9gn7kyqdc" class="animable"></path></g></g><defs>     <filter id="active" height="200%">         <feMorphology in="SourceAlpha" result="DILATED" operator="dilate" radius="2"></feMorphology>                <feFlood flood-color="#32DFEC" flood-opacity="1" result="PINK"></feFlood>        <feComposite in="PINK" in2="DILATED" operator="in" result="OUTLINE"></feComposite>        <feMerge>            <feMergeNode in="OUTLINE"></feMergeNode>            <feMergeNode in="SourceGraphic"></feMergeNode>        </feMerge>    </filter>    <filter id="hover" height="200%">        <feMorphology in="SourceAlpha" result="DILATED" operator="dilate" radius="2"></feMorphology>                <feFlood flood-color="#ff0000" flood-opacity="0.5" result="PINK"></feFlood>        <feComposite in="PINK" in2="DILATED" operator="in" result="OUTLINE"></feComposite>        <feMerge>            <feMergeNode in="OUTLINE"></feMergeNode>            <feMergeNode in="SourceGraphic"></feMergeNode>        </feMerge>            <feColorMatrix type="matrix" values="0   0   0   0   0                0   1   0   0   0                0   0   0   0   0                0   0   0   1   0 "></feColorMatrix>    </filter></defs></svg>